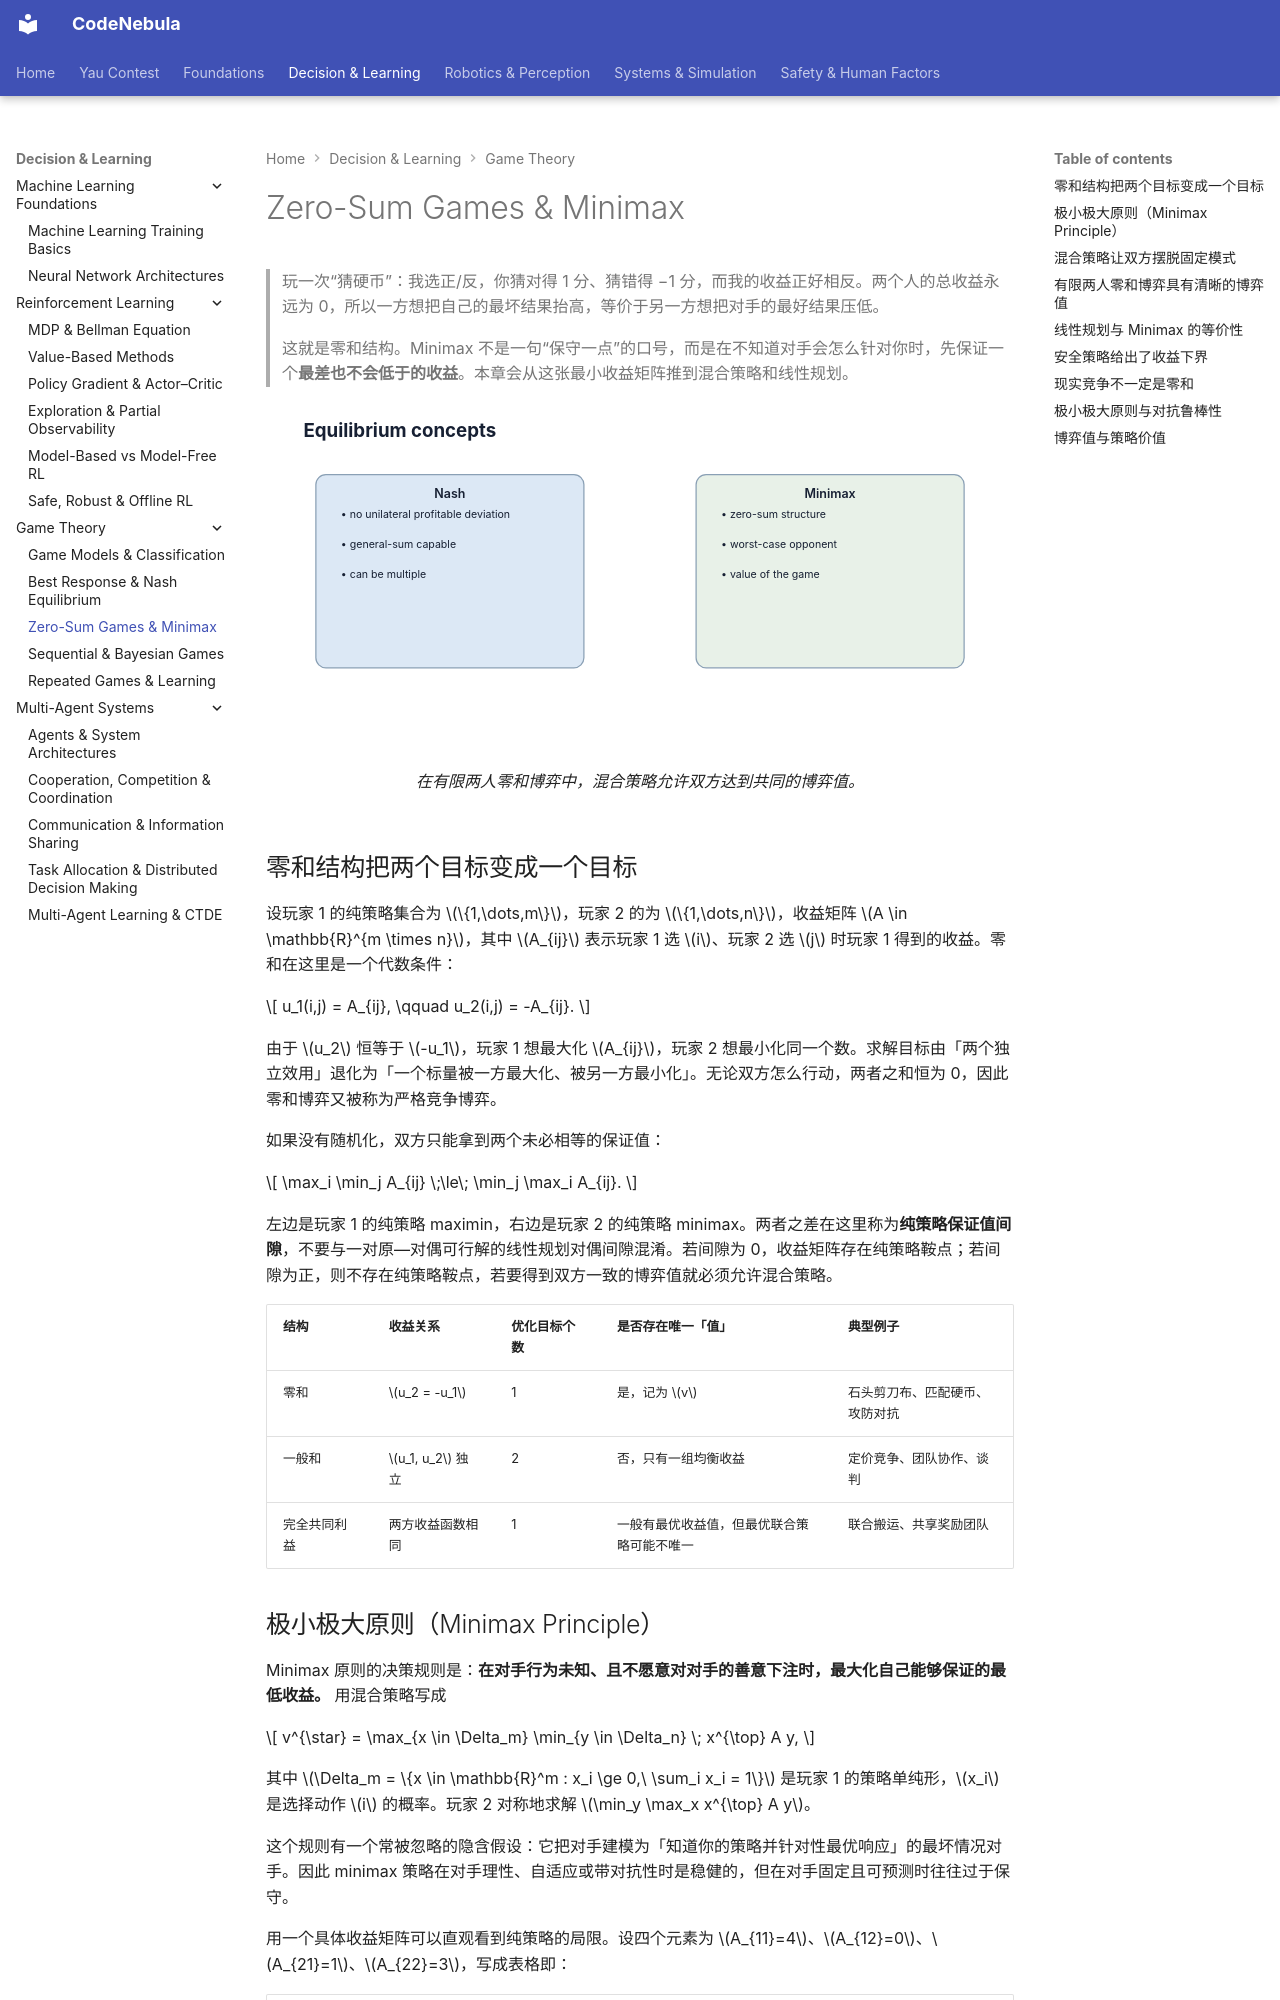

repository: Raymond-223/CodeNebula-mkdocs · page: decision-learning/game-theory/03-zero-sum-minimax/index.html · generator: mkdocs

# Zero-Sum Games & Minimax

> 玩一次“猜硬币”：我选正/反，你猜对得 1 分、猜错得 −1 分，而我的收益正好相反。两个人的总收益永远为 0，所以一方想把自己的最坏结果抬高，等价于另一方想把对手的最好结果压低。
>
> 这就是零和结构。Minimax 不是一句“保守一点”的口号，而是在不知道对手会怎么针对你时，先保证一个**最差也不会低于的收益**。本章会从这张最小收益矩阵推到混合策略和线性规划。

<figure markdown="span">
  ![零和博弈中的 maximin 与 minimax 在鞍点处相遇。](../../assets/diagrams/nash-minimax.svg)
  <figcaption markdown="span">在有限两人零和博弈中，混合策略允许双方达到共同的博弈值。</figcaption>
</figure>

## 零和结构把两个目标变成一个目标

设玩家 1 的纯策略集合为 $\{1,\dots,m\}$，玩家 2 的为 $\{1,\dots,n\}$，收益矩阵 $A \in \mathbb{R}^{m \times n}$，其中 $A_{ij}$ 表示玩家 1 选 $i$、玩家 2 选 $j$ 时玩家 1 得到的收益。零和在这里是一个代数条件：

$$
u_1(i,j) = A_{ij}, \qquad u_2(i,j) = -A_{ij}.
$$

由于 $u_2$ 恒等于 $-u_1$，玩家 1 想最大化 $A_{ij}$，玩家 2 想最小化同一个数。求解目标由「两个独立效用」退化为「一个标量被一方最大化、被另一方最小化」。无论双方怎么行动，两者之和恒为 0，因此零和博弈又被称为严格竞争博弈。

如果没有随机化，双方只能拿到两个未必相等的保证值：

$$
\max_i \min_j A_{ij} \;\le\; \min_j \max_i A_{ij}.
$$

左边是玩家 1 的纯策略 maximin，右边是玩家 2 的纯策略 minimax。两者之差在这里称为**纯策略保证值间隙**，不要与一对原—对偶可行解的线性规划对偶间隙混淆。若间隙为 0，收益矩阵存在纯策略鞍点；若间隙为正，则不存在纯策略鞍点，若要得到双方一致的博弈值就必须允许混合策略。

| 结构 | 收益关系 | 优化目标个数 | 是否存在唯一「值」 | 典型例子 |
| --- | --- | --- | --- | --- |
| 零和 | $u_2 = -u_1$ | 1 | 是，记为 $v$ | 石头剪刀布、匹配硬币、攻防对抗 |
| 一般和 | $u_1, u_2$ 独立 | 2 | 否，只有一组均衡收益 | 定价竞争、团队协作、谈判 |
| 完全共同利益 | 两方收益函数相同 | 1 | 一般有最优收益值，但最优联合策略可能不唯一 | 联合搬运、共享奖励团队 |

## 极小极大原则（Minimax Principle）

Minimax 原则的决策规则是：**在对手行为未知、且不愿意对对手的善意下注时，最大化自己能够保证的最低收益。** 用混合策略写成

$$
v^{\star} = \max_{x \in \Delta_m} \min_{y \in \Delta_n} \; x^{\top} A y,
$$

其中 $\Delta_m = \{x \in \mathbb{R}^m : x_i \ge 0,\ \sum_i x_i = 1\}$ 是玩家 1 的策略单纯形，$x_i$ 是选择动作 $i$ 的概率。玩家 2 对称地求解 $\min_y \max_x x^{\top} A y$。

这个规则有一个常被忽略的隐含假设：它把对手建模为「知道你的策略并针对性最优响应」的最坏情况对手。因此 minimax 策略在对手理性、自适应或带对抗性时是稳健的，但在对手固定且可预测时往往过于保守。

用一个具体收益矩阵可以直观看到纯策略的局限。设四个元素为 $A_{11}=4$、$A_{12}=0$、$A_{21}=1$、$A_{22}=3$，写成表格即：

| 收益 $A_{ij}$（行 = 玩家 1，列 = 玩家 2） | 动作 1 | 动作 2 |
| --- | --- | --- |
| 动作 1 | $4$ | $0$ |
| 动作 2 | $1$ | $3$ |

玩家 2 想压低这个数，因此会挑每一行里较小的那一格：

| 玩家 1 的选择 | 玩家 2 的最坏响应 | 保证收益 |
| --- | --- | --- |
| 纯策略 1（第一行） | 选第二列 | $0$ |
| 纯策略 2（第二行） | 选第一列 | $1$ |
| 混合策略 $x=(1/3,\ 2/3)$ | 任意列 | $2$ |

纯策略的 maximin 只有 $1$，而混合策略把保证收益提高到 $2$。保守也是要付代价的：如果对手其实固定只出第一列，玩家 1 直接出第一行可以拿满 $4$，而上面的混合策略只能拿到 $2$，机会成本是 $2$ 个单位。所以选择安全策略的前提是「对手不确定且可能针对我」，而不是「对手已知且懒惰」。
